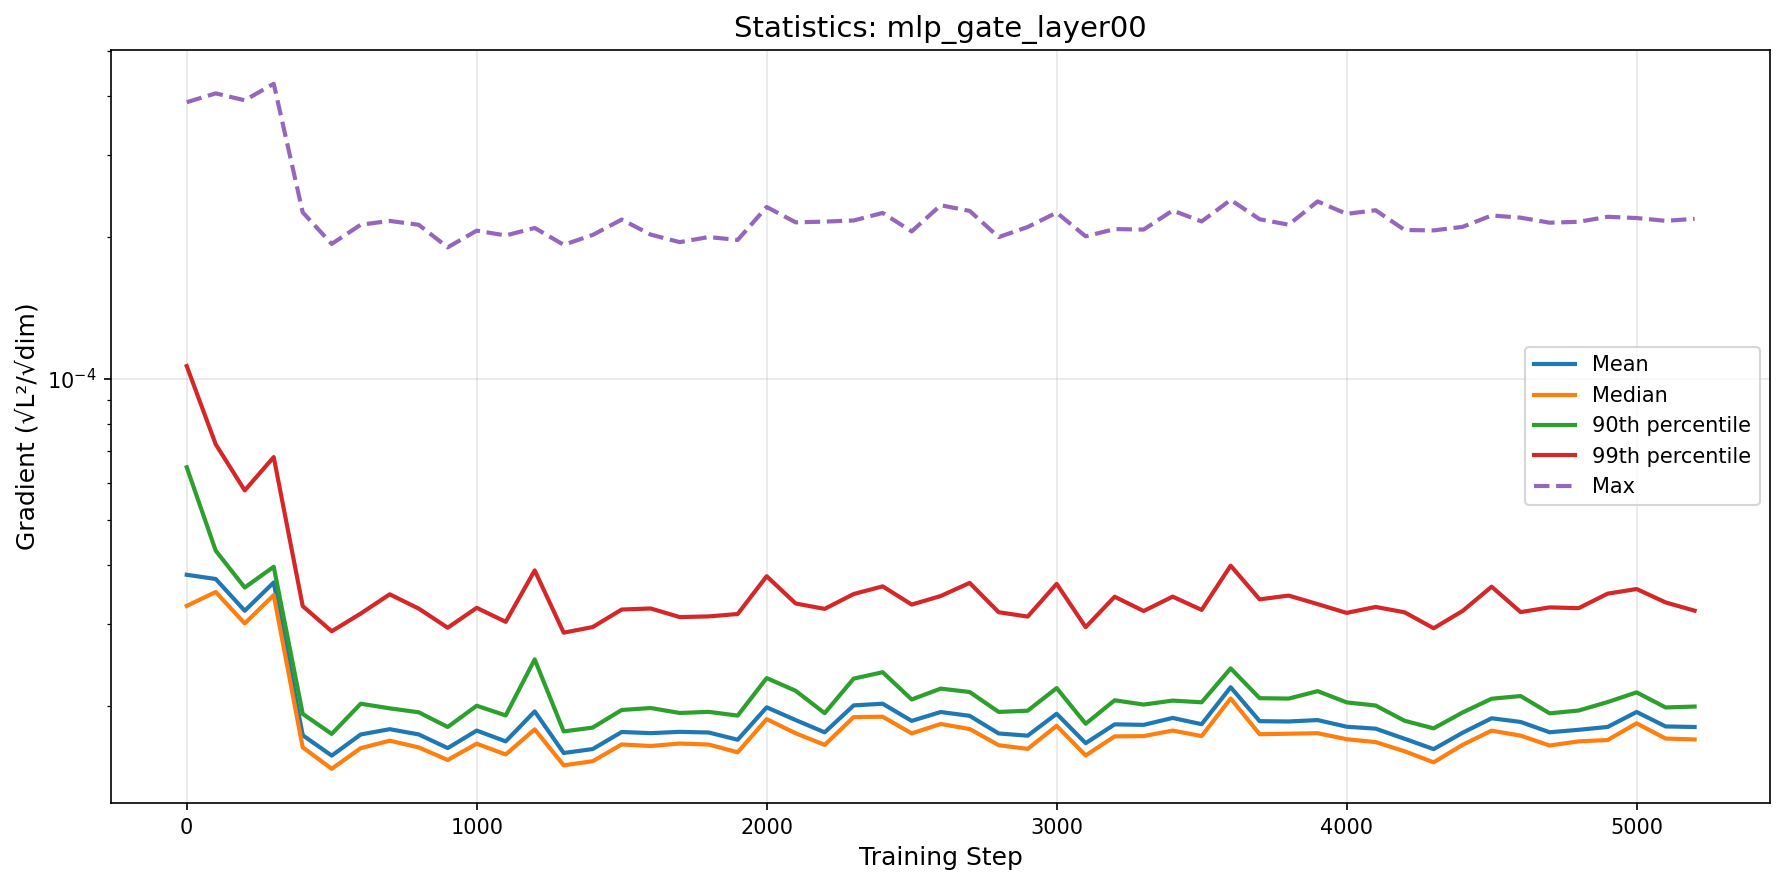

Data behind this chart, as committed beside it:
step, mean, median, p90, p99, max
0, 3.813451883313438e-05, 3.27292837027926e-05, 6.467090861406177e-05, 0.0001063, 0.0003887
100, 3.735545985453622e-05, 3.504227061057463e-05, 4.2923020373564214e-05, 7.23890068911714e-05, 0.0004059
200, 3.195966236749622e-05, 3.0028947548998985e-05, 3.581914279493503e-05, 5.771958276454816e-05, 0.0003923
300, 3.6726094886522075e-05, 3.4518334359745495e-05, 3.967015254602302e-05, 6.798216891183982e-05, 0.0004255
400, 1.7336308698442542e-05, 1.6338695786544122e-05, 1.9255759980296716e-05, 3.269263179390689e-05, 0.0002263
500, 1.568556105066169e-05, 1.4700613974127918e-05, 1.745102235872764e-05, 2.8895012292196036e-05, 0.0001937
600, 1.7404831652356734e-05, 1.627340589038795e-05, 2.024161040026229e-05, 3.1520140146312723e-05, 0.0002129
700, 1.786101567700728e-05, 1.6879025679372717e-05, 1.97874151126598e-05, 3.464853543846402e-05, 0.0002169
800, 1.740607040444177e-05, 1.633096962905256e-05, 1.9407288164075e-05, 3.229830872442104e-05, 0.0002128
900, 1.62779595902813e-05, 1.535359933768632e-05, 1.8054623069474474e-05, 2.940223812402109e-05, 0.0001905
1000, 1.773877585264927e-05, 1.6631087419227697e-05, 2.0040722120029386e-05, 3.242030634282854e-05, 0.0002068
1100, 1.682270913404084e-05, 1.577387683937559e-05, 1.91118588190875e-05, 3.0263353892223663e-05, 0.000202
1200, 1.9491950713553967e-05, 1.7849561118055135e-05, 2.5165867555188015e-05, 3.8963637962297e-05, 0.0002095
1300, 1.5890064945876604e-05, 1.4958060091885272e-05, 1.7666659914539196e-05, 2.8696197841782115e-05, 0.0001929
1400, 1.6200428392819178e-05, 1.5261193766491488e-05, 1.800192148948554e-05, 2.950095049527587e-05, 0.0002025
1500, 1.761751683001681e-05, 1.6573319953749888e-05, 1.9629333110060543e-05, 3.215290380467194e-05, 0.0002184
1600, 1.7517255623187922e-05, 1.6443345884908922e-05, 1.9817374777630903e-05, 3.231768059777094e-05, 0.0002028
1700, 1.7630454974794573e-05, 1.664590490690898e-05, 1.9342251107445918e-05, 3.0981152303866066e-05, 0.0001954
1800, 1.7571741276510367e-05, 1.6562406017328613e-05, 1.9448135390121024e-05, 3.10821131279226e-05, 0.0002004
1900, 1.6958528965866598e-05, 1.5944201550155412e-05, 1.909567345137475e-05, 3.145464197586988e-05, 0.0001976
2000, 1.9885403356210774e-05, 1.8765540517051704e-05, 2.2960173737374134e-05, 3.786485376622284e-05, 0.0002323
2100, 1.867890555270638e-05, 1.7506813492218498e-05, 2.1566374925896525e-05, 3.311700293124883e-05, 0.0002154
2200, 1.758637849036404e-05, 1.6531854271306656e-05, 1.932458417286398e-05, 3.225411219318629e-05, 0.0002162
2300, 2.0076103707213277e-05, 1.8956661733682267e-05, 2.2898240786162205e-05, 3.469885177764808e-05, 0.0002174
2400, 2.02408570655978e-05, 1.898840127978474e-05, 2.3630103896721266e-05, 3.602688575483621e-05, 0.0002256
2500, 1.8603436611134123e-05, 1.7494962776254397e-05, 2.0666257114498876e-05, 3.2944233134912764e-05, 0.000206
2600, 1.943305428905465e-05, 1.8323949916521087e-05, 2.1799496607854962e-05, 3.435510097915534e-05, 0.0002343
2700, 1.9072361697323815e-05, 1.787882411008468e-05, 2.144072095688898e-05, 3.664488176582377e-05, 0.0002278
2800, 1.7489037706549686e-05, 1.6511684407305438e-05, 1.9440770302026067e-05, 3.17316054861294e-05, 0.0002003
2900, 1.730093289406146e-05, 1.621356113901129e-05, 1.955897005245788e-05, 3.105601117567854e-05, 0.0002105
3000, 1.9265874212034566e-05, 1.815881932998309e-05, 2.185697667300701e-05, 3.6473428735916914e-05, 0.0002259
3100, 1.6675524683762433e-05, 1.569614414620446e-05, 1.834498470998369e-05, 2.9483908383554048e-05, 0.0002011
3200, 1.8290912674753406e-05, 1.723981313261902e-05, 2.058702193608042e-05, 3.4240790046169386e-05, 0.0002084
3300, 1.8244637785309286e-05, 1.726363734633196e-05, 2.0157217477390077e-05, 3.1916527223074765e-05, 0.0002079
3400, 1.88768524215074e-05, 1.7741474039212335e-05, 2.055455115623772e-05, 3.425312843319258e-05, 0.0002283
3500, 1.830433529700518e-05, 1.7266537724935915e-05, 2.0383839000714943e-05, 3.2092109358927686e-05, 0.0002163
3600, 2.1950200637174282e-05, 2.0767937712662388e-05, 2.4080904040602036e-05, 3.988736370956744e-05, 0.0002405
3700, 1.858012220269854e-05, 1.7423863027943298e-05, 2.07988769034273e-05, 3.379900681466095e-05, 0.0002187
3800, 1.8549752709873246e-05, 1.7468464648118243e-05, 2.07598895940464e-05, 3.443417990638408e-05, 0.0002129
3900, 1.867835344577478e-05, 1.7512653357698582e-05, 2.1532173377636354e-05, 3.30190521708573e-05, 0.0002387
4000, 1.80787187541601e-05, 1.7003344510158058e-05, 2.0374621271912474e-05, 3.1623841823602524e-05, 0.0002246
4100, 1.790757732018327e-05, 1.6764090105425566e-05, 2.00640706680133e-05, 3.2562918568146335e-05, 0.0002286
4200, 1.703931239051469e-05, 1.602287193236407e-05, 1.8612659914651886e-05, 3.1714973920315964e-05, 0.0002075
4300, 1.619498546391794e-05, 1.5177004115685122e-05, 1.79340331669664e-05, 2.932408597189346e-05, 0.000207
4400, 1.755481096259765e-05, 1.654148491070373e-05, 1.9392942704143934e-05, 3.192925014445791e-05, 0.0002107
4500, 1.8844867606203153e-05, 1.7733549611875787e-05, 2.0744417270179838e-05, 3.59686966476147e-05, 0.0002228
4600, 1.8507451422067334e-05, 1.730384974507615e-05, 2.1021497559559066e-05, 3.174819685227689e-05, 0.0002204
4700, 1.7593148429893646e-05, 1.648453871894162e-05, 1.9309089111629874e-05, 3.249354576837494e-05, 0.000215
4800, 1.7807055756285145e-05, 1.682355195953278e-05, 1.957518088602228e-05, 3.236680222471473e-05, 0.000216
4900, 1.805884734551455e-05, 1.693517879175488e-05, 2.0407705051184166e-05, 3.475760840956351e-05, 0.0002214
5000, 1.9435937979039863e-05, 1.8382039343123324e-05, 2.1404073777375743e-05, 3.5559208845370376e-05, 0.00022
5100, 1.8102085376321092e-05, 1.7057729564839974e-05, 1.9872543816745747e-05, 3.3292658372374676e-05, 0.000217
5200, 1.8055752112746048e-05, 1.6985501133603975e-05, 1.9962931219197344e-05, 3.196599409420735e-05, 0.0002191
